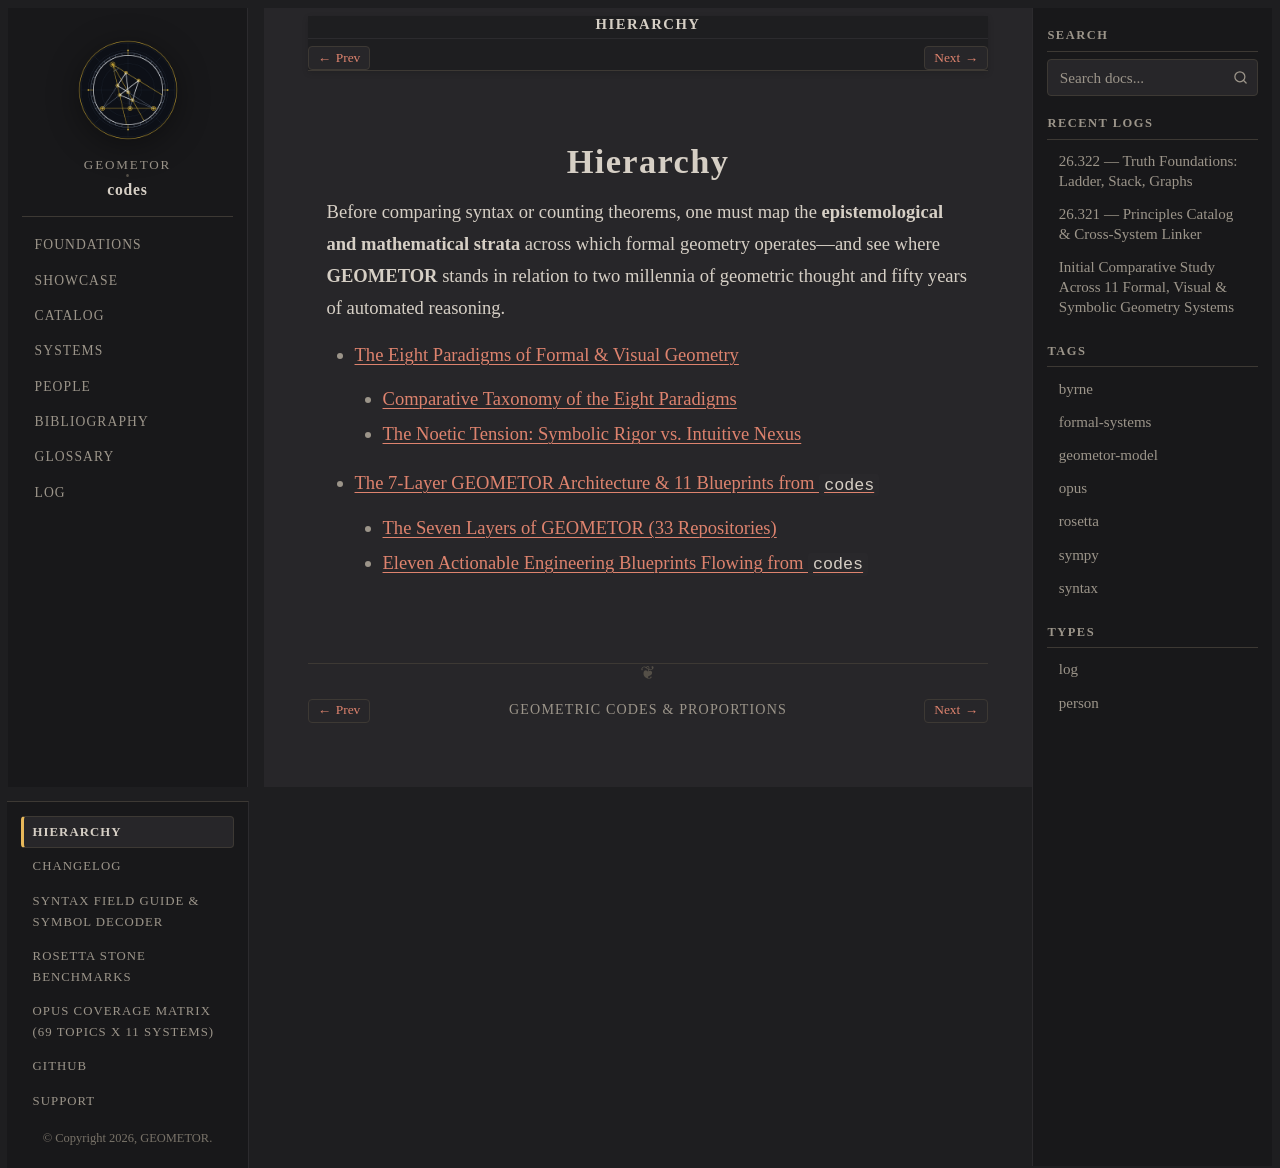

repository: geometor/codes · page: hierarchy/index.html · generator: sphinx

:navigation: footer
:order: 10

.. _hierarchy-index:

=========
Hierarchy
=========

Before comparing syntax or counting theorems, one must map the **epistemological and mathematical strata** across which formal geometry operates—and see where **GEOMETOR** stands in relation to two millennia of geometric thought and fifty years of automated reasoning.

.. toctree::
   :maxdepth: 2

   paradigms
   geometor-architecture
